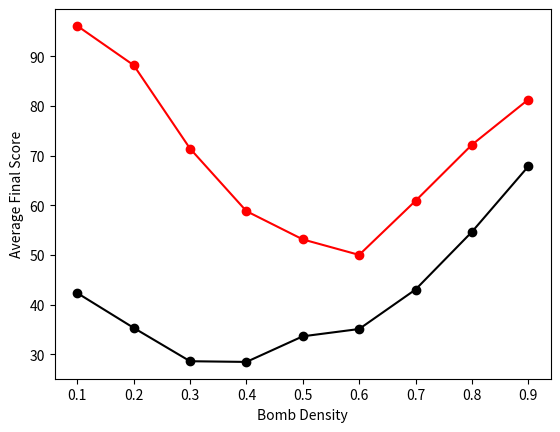

This chart was generated by the following Python code:
import matplotlib.pyplot as plt
import numpy as np

#Data
density = np.array([ 0.1, 0.2, 0.3, 0.4, 0.5, 0.6, 0.7, 0.8, 0.9])
basic_agent = np.array([ (11/26)*100, (18/51)*100, (22/77)*100, (29/102)*100, (43/128)*100, (54/154)*100, (77/179)*100, (112/205)*100, (156/230)*100])
improved_agent = np.array([ (25/26)*100,  (45/51)*100, (55/77)*100, (60/102)*100, (68/128)*100, (77/154)*100, (109/179)*100, (148/205)*100, (187/230)*100])

#plot lines
plt.plot(density, basic_agent, color="black")
plt.plot(density, improved_agent, color="red")

#plot dots
plt.scatter(density, basic_agent, color="black")
plt.scatter(density, improved_agent, color="red")

#label axis
plt.xlabel("Bomb Density")
plt.ylabel("Average Final Score")

#Display graph
plt.show()
